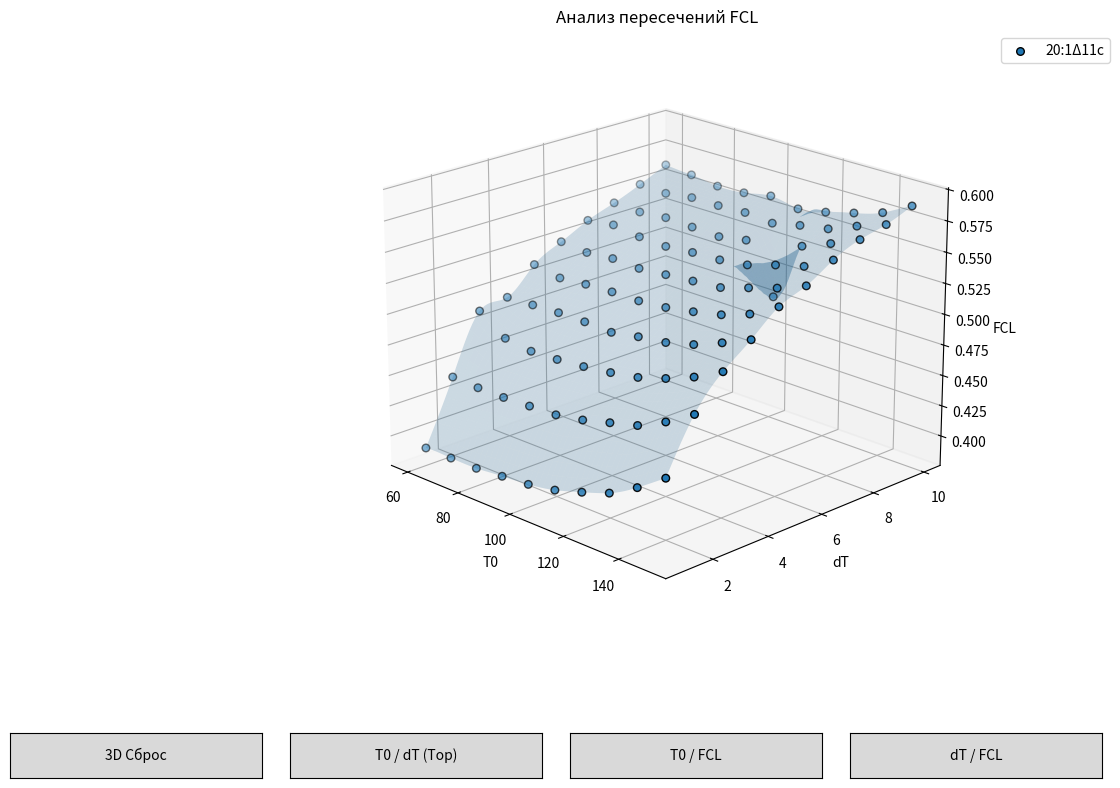

This chart was generated by the following Python code:
import numpy as np
import pandas as pd
import matplotlib.pyplot as plt
from scipy.interpolate import griddata
from matplotlib.widgets import Button

# --- БЛОК ДАННЫХ ---
# Вставьте сюда ваши полные данные
data = [
    # [60.0, 1.0, "16:1Δ9c", 0.47], #16
    # [60.0, 1.0, "18:1Δ9c", 0.396], #18
     [60.0, 1.0, "20:1Δ11c", 0.39], #20
    #22 [60.0, 1.0, "22:1Δ13c", 0.398],
    #24 [60.0, 1.0, "24:1Δ15c", 0.00],
    # [60.0, 2.0, "16:1Δ9c", 0.512], #16
    # [60.0, 2.0, "18:1Δ9c", 0.443], #18
     [60.0, 2.0, "20:1Δ11c", 0.441], #20
    #22 [60.0, 2.0, "22:1Δ13c", 0.451],
    #24 [60.0, 2.0, "24:1Δ15c", 0.00],
    # [60.0, 3.0, "16:1Δ9c", 0.536], #16
    # [60.0, 3.0, "18:1Δ9c", 0.472], #18
     [60.0, 3.0, "20:1Δ11c", 0.488], #20
    #22 [60.0, 3.0, "22:1Δ13c", 0.482],
    #24 [60.0, 3.0, "24:1Δ15c", 0.00],
    # [60.0, 4.0, "16:1Δ9c", 0.557], #16
    # [60.0, 4.0, "18:1Δ9c", 0.492], #18
     [60.0, 4.0, "20:1Δ11c", 0.492], #20
    #22 [60.0, 4.0, "22:1Δ13c", 0.502],
    #24 [60.0, 4.0, "24:1Δ15c", 0.00],
    # [60.0, 5.0, "16:1Δ9c", 0.57], #16
    # [60.0, 5.0, "18:1Δ9c", 0.509], #18
     [60.0, 5.0, "20:1Δ11c", 0.512], #20
    #22 [60.0, 5.0, "22:1Δ13c", 0.521],
    #24 [60.0, 5.0, "24:1Δ15c", 0.00],
    # [60.0, 6.0, "16:1Δ9c", 0.581], #16
    # [60.0, 6.0, "18:1Δ9c", 0.524], #18
     [60.0, 6.0, "20:1Δ11c", 0.524], #20
    #22 [60.0, 6.0, "22:1Δ13c", 0.536],
    #24 [60.0, 6.0, "24:1Δ15c", 0.00],
    # [60.0, 7.0, "16:1Δ9c", 0.593], #16
    # [60.0, 7.0, "18:1Δ9c", 0.532], #18
     [60.0, 7.0, "20:1Δ11c", 0.535], #20
    #22 [60.0, 7.0, "22:1Δ13c", 0.545],
    #24 [60.0, 7.0, "24:1Δ15c", 0.00],
    # [60.0, 8.0, "16:1Δ9c", 0.601], #16
    # [60.0, 8.0, "18:1Δ9c", 0.542], #18
     [60.0, 8.0, "20:1Δ11c", 0.543], #20
    #22 [60.0, 8.0, "22:1Δ13c", 0.556],
    #24 [60.0, 8.0, "24:1Δ15c", 0.00],
    # [60.0, 9.0, "16:1Δ9c", 0.607], #16
    # [60.0, 9.0, "18:1Δ9c", 0.55], #18
     [60.0, 9.0, "20:1Δ11c", 0.552], #20
    #22 [60.0, 9.0, "22:1Δ13c", 0.553],
    #24 [60.0, 9.0, "24:1Δ15c", 0.00],
    # [60.0, 10.0, "16:1Δ9c", 0.614], #16
    # [60.0, 10.0, "18:1Δ9c", 0.56], #18
     [60.0, 10.0, "20:1Δ11c", 0.562], #20
    #22 [60.0, 10.0, "22:1Δ13c", 0.563],
    #24 [60.0, 10.0, "24:1Δ15c", 0.00],
    # [70.0, 1.0, "16:1Δ9c", 0.473], #16
    # [70.0, 1.0, "18:1Δ9c", 0.396], #18
     [70.0, 1.0, "20:1Δ11c", 0.39], #20
    #22 [70.0, 1.0, "22:1Δ13c", 0.398],
    #24 [70.0, 1.0, "24:1Δ15c", 0.00],
    # [70.0, 2.0, "16:1Δ9c", 0.513], #16
    # [70.0, 2.0, "18:1Δ9c", 0.443], #18
     [70.0, 2.0, "20:1Δ11c", 0.44], #20
    #22 [70.0, 2.0, "22:1Δ13c", 0.449],
    #24 [70.0, 2.0, "24:1Δ15c", 0.00],
    # [70.0, 3.0, "16:1Δ9c", 0.538], #16
    # [70.0, 3.0, "18:1Δ9c", 0.472], #18
     [70.0, 3.0, "20:1Δ11c", 0.473], #20
    #22 [70.0, 3.0, "22:1Δ13c", 0.482],
    #24 [70.0, 3.0, "24:1Δ15c", 0.00],
    # [70.0, 4.0, "16:1Δ9c", 0.557], #16
    # [70.0, 4.0, "18:1Δ9c", 0.493], #18
     [70.0, 4.0, "20:1Δ11c", 0.493], #20
    #22 [70.0, 4.0, "22:1Δ13c", 0.505],
    #24 [70.0, 4.0, "24:1Δ15c", 0.00],
    # [70.0, 5.0, "16:1Δ9c", 0.571], #16
    # [70.0, 5.0, "18:1Δ9c", 0.512], #18
     [70.0, 5.0, "20:1Δ11c", 0.508], #20
    #22 [70.0, 5.0, "22:1Δ13c", 0.52],
    #24 [70.0, 5.0, "24:1Δ15c", 0.00],
    # [70.0, 6.0, "16:1Δ9c", 0.583], #16
    # [70.0, 6.0, "18:1Δ9c", 0.526], #18
     [70.0, 6.0, "20:1Δ11c", 0.522], #20
    #22 [70.0, 6.0, "22:1Δ13c", 0.534],
    #24 [70.0, 6.0, "24:1Δ15c", 0.00],
    # [70.0, 7.0, "16:1Δ9c", 0.593], #16
    # [70.0, 7.0, "18:1Δ9c", 0.535], #18
     [70.0, 7.0, "20:1Δ11c", 0.538], #20
    #22 [70.0, 7.0, "22:1Δ13c", 0.547],
    #24 [70.0, 7.0, "24:1Δ15c", 0.00],
    # [70.0, 8.0, "16:1Δ9c", 0.601], #16
    # [70.0, 8.0, "18:1Δ9c", 0.543], #18
     [70.0, 8.0, "20:1Δ11c", 0.542], #20
    #22 [70.0, 8.0, "22:1Δ13c", 0.552],
    #24 [70.0, 8.0, "24:1Δ15c", 0.00],
    # [70.0, 9.0, "16:1Δ9c", 0.608], #16
    # [70.0, 9.0, "18:1Δ9c", 0.551], #18
     [70.0, 9.0, "20:1Δ11c", 0.551], #20
    #22 [70.0, 9.0, "22:1Δ13c", 0.559],
    #24 [70.0, 9.0, "24:1Δ15c", 0.00],
    # [70.0, 10.0, "16:1Δ9c", 0.618], #16
    # [70.0, 10.0, "18:1Δ9c", 0.559], #18
     [70.0, 10.0, "20:1Δ11c", 0.56], #20
    #22 [70.0, 10.0, "22:1Δ13c", 0.564],
    #24 [70.0, 10.0, "24:1Δ15c", 0.00],
    # [80.0, 1.0, "16:1Δ9c", 0.474], #16
    # [80.0, 1.0, "18:1Δ9c", 0.397], #18
     [80.0, 1.0, "20:1Δ11c", 0.39], #20
    #22 [80.0, 1.0, "22:1Δ13c", 0.398],
    #24 [80.0, 1.0, "24:1Δ15c", 0.00],
    # [80.0, 2.0, "16:1Δ9c", 0.513], #16
    # [80.0, 2.0, "18:1Δ9c", 0.443], #18
     [80.0, 2.0, "20:1Δ11c", 0.44], #20
    #22 [80.0, 2.0, "22:1Δ13c", 0.45],
    #24 [80.0, 2.0, "24:1Δ15c", 0.00],
    # [80.0, 3.0, "16:1Δ9c", 0.539], #16
    # [80.0, 3.0, "18:1Δ9c", 0.473], #18
     [80.0, 3.0, "20:1Δ11c", 0.47], #20
    #22 [80.0, 3.0, "22:1Δ13c", 0.481],
    #24 [80.0, 3.0, "24:1Δ15c", 0.00],
    # [80.0, 4.0, "16:1Δ9c", 0.558], #16
    # [80.0, 4.0, "18:1Δ9c", 0.493], #18
     [80.0, 4.0, "20:1Δ11c", 0.494], #20
    #22 [80.0, 4.0, "22:1Δ13c", 0.503],
    #24 [80.0, 4.0, "24:1Δ15c", 0.00],
    # [80.0, 5.0, "16:1Δ9c", 0.573], #16
    # [80.0, 5.0, "18:1Δ9c", 0.511], #18
     [80.0, 5.0, "20:1Δ11c", 0.51], #20
    #22 [80.0, 5.0, "22:1Δ13c", 0.453],
    #24 [80.0, 5.0, "24:1Δ15c", 0.00],
    # [80.0, 6.0, "16:1Δ9c", 0.584], #16
    # [80.0, 6.0, "18:1Δ9c", 0.522], #18
     [80.0, 6.0, "20:1Δ11c", 0.524], #20
    #22 [80.0, 6.0, "22:1Δ13c", 0.534],
    #24 [80.0, 6.0, "24:1Δ15c", 0.00],
    # [80.0, 7.0, "16:1Δ9c", 0.594], #16
    # [80.0, 7.0, "18:1Δ9c", 0.533], #18
     [80.0, 7.0, "20:1Δ11c", 0.535], #20
    #22 [80.0, 7.0, "22:1Δ13c", 0.509],
    #24 [80.0, 7.0, "24:1Δ15c", 0.00],
    # [80.0, 8.0, "16:1Δ9c", 0.602], #16
    # [80.0, 8.0, "18:1Δ9c", 0.544], #18
     [80.0, 8.0, "20:1Δ11c", 0.544], #20
    #22 [80.0, 8.0, "22:1Δ13c", 0.555],
    #24 [80.0, 8.0, "24:1Δ15c", 0.00],
    # [80.0, 9.0, "16:1Δ9c", 0.61], #16
    # [80.0, 9.0, "18:1Δ9c", 0.552], #18
     [80.0, 9.0, "20:1Δ11c", 0.554], #20
    #22 [80.0, 9.0, "22:1Δ13c", 0.557],
    #24 [80.0, 9.0, "24:1Δ15c", 0.00],
    # [80.0, 10.0, "16:1Δ9c", 0.614], #16
    # [80.0, 10.0, "18:1Δ9c", 0.559], #18
     [80.0, 10.0, "20:1Δ11c", 0.557], #20
    #22 [80.0, 10.0, "22:1Δ13c", 0.566],
    #24 [80.0, 10.0, "24:1Δ15c", 0.00],
    # [90.0, 1.0, "16:1Δ9c", 0.477], #16
    # [90.0, 1.0, "18:1Δ9c", 0.4], #18
     [90.0, 1.0, "20:1Δ11c", 0.392], #20
    #22 [90.0, 1.0, "22:1Δ13c", 0.398],
    #24 [90.0, 1.0, "24:1Δ15c", 0.00],
    # [90.0, 2.0, "16:1Δ9c", 0.517], #16
    # [90.0, 2.0, "18:1Δ9c", 0.446], #18
     [90.0, 2.0, "20:1Δ11c", 0.441], #20
    #22 [90.0, 2.0, "22:1Δ13c", 0.45],
    #24 [90.0, 2.0, "24:1Δ15c", 0.00],
    # [90.0, 3.0, "16:1Δ9c", 0.541], #16
    # [90.0, 3.0, "18:1Δ9c", 0.475], #18
     [90.0, 3.0, "20:1Δ11c", 0.471], #20
    #22 [90.0, 3.0, "22:1Δ13c", 0.482],
    #24 [90.0, 3.0, "24:1Δ15c", 0.00],
    # [90.0, 4.0, "16:1Δ9c", 0.559], #16
    # [90.0, 4.0, "18:1Δ9c", 0.495], #18
     [90.0, 4.0, "20:1Δ11c", 0.494], #20
    #22 [90.0, 4.0, "22:1Δ13c", 0.505],
    #24 [90.0, 4.0, "24:1Δ15c", 0.00],
    # [90.0, 5.0, "16:1Δ9c", 0.575], #16
    # [90.0, 5.0, "18:1Δ9c", 0.51], #18
     [90.0, 5.0, "20:1Δ11c", 0.511], #20
    #22 [90.0, 5.0, "22:1Δ13c", 0.52],
    #24 [90.0, 5.0, "24:1Δ15c", 0.00],
    # [90.0, 6.0, "16:1Δ9c", 0.585], #16
    # [90.0, 6.0, "18:1Δ9c", 0.523], #18
     [90.0, 6.0, "20:1Δ11c", 0.523], #20
    #22 [90.0, 6.0, "22:1Δ13c", 0.534],
    #24 [90.0, 6.0, "24:1Δ15c", 0.00],
    # [90.0, 7.0, "16:1Δ9c", 0.595], #16
    # [90.0, 7.0, "18:1Δ9c", 0.536], #18
     [90.0, 7.0, "20:1Δ11c", 0.534], #20
    #22 [90.0, 7.0, "22:1Δ13c", 0.546],
    #24 [90.0, 7.0, "24:1Δ15c", 0.00],
    # [90.0, 8.0, "16:1Δ9c", 0.603], #16
    # [90.0, 8.0, "18:1Δ9c", 0.542], #18
     [90.0, 8.0, "20:1Δ11c", 0.543], #20
    #22 [90.0, 8.0, "22:1Δ13c", 0.503],
    #24 [90.0, 8.0, "24:1Δ15c", 0.00],
    # [90.0, 9.0, "16:1Δ9c", 0.613], #16
    # [90.0, 9.0, "18:1Δ9c", 0.55], #18
     [90.0, 9.0, "20:1Δ11c", 0.554], #20
    #22 [90.0, 9.0, "22:1Δ13c", 0.557],
    #24 [90.0, 9.0, "24:1Δ15c", 0.00],
    # [90.0, 10.0, "16:1Δ9c", 0.617], #16
    # [90.0, 10.0, "18:1Δ9c", 0.558], #18
     [90.0, 10.0, "20:1Δ11c", 0.558], #20
    #22 [90.0, 10.0, "22:1Δ13c", 0.562],
    #24 [90.0, 10.0, "24:1Δ15c", 0.00],
    # [100.0, 1.0, "16:1Δ9c", 0.483], #16
    # [100.0, 1.0, "18:1Δ9c", 0.403], #18
     [100.0, 1.0, "20:1Δ11c", 0.394], #20
    #22 [100.0, 1.0, "22:1Δ13c", 0.399],
    #24 [100.0, 1.0, "24:1Δ15c", 0.00],
    # [100.0, 2.0, "16:1Δ9c", 0.521], #16
    # [100.0, 2.0, "18:1Δ9c", 0.449], #18
     [100.0, 2.0, "20:1Δ11c", 0.442], #20
    #22 [100.0, 2.0, "22:1Δ13c", 0.451],
    #24 [100.0, 2.0, "24:1Δ15c", 0.00],
    # [100.0, 3.0, "16:1Δ9c", 0.546], #16
    # [100.0, 3.0, "18:1Δ9c", 0.477], #18
     [100.0, 3.0, "20:1Δ11c", 0.473], #20
    #22 [100.0, 3.0, "22:1Δ13c", 0.481],
    #24 [100.0, 3.0, "24:1Δ15c", 0.00],
    # [100.0, 4.0, "16:1Δ9c", 0.562], #16
    # [100.0, 4.0, "18:1Δ9c", 0.497], #18
     [100.0, 4.0, "20:1Δ11c", 0.493], #20
    #22 [100.0, 4.0, "22:1Δ13c", 0.504],
    #24 [100.0, 4.0, "24:1Δ15c", 0.00],
    # [100.0, 5.0, "16:1Δ9c", 0.578], #16
    # [100.0, 5.0, "18:1Δ9c", 0.512], #18
     [100.0, 5.0, "20:1Δ11c", 0.511], #20
    #22 [100.0, 5.0, "22:1Δ13c", 0.52],
    #24 [100.0, 5.0, "24:1Δ15c", 0.00],
    # [100.0, 6.0, "16:1Δ9c", 0.588], #16
    # [100.0, 6.0, "18:1Δ9c", 0.525], #18
     [100.0, 6.0, "20:1Δ11c", 0.525], #20
    #22 [100.0, 6.0, "22:1Δ13c", 0.534],
    #24 [100.0, 6.0, "24:1Δ15c", 0.00],
    # [100.0, 7.0, "16:1Δ9c", 0.598], #16
    # [100.0, 7.0, "18:1Δ9c", 0.535], #18
     [100.0, 7.0, "20:1Δ11c", 0.536], #20
    #22 [100.0, 7.0, "22:1Δ13c", 0.545],
    #24 [100.0, 7.0, "24:1Δ15c", 0.00],
    # [100.0, 8.0, "16:1Δ9c", 0.605], #16
    # [100.0, 8.0, "18:1Δ9c", 0.546], #18
     [100.0, 8.0, "20:1Δ11c", 0.542], #20
    #22 [100.0, 8.0, "22:1Δ13c", 0.553],
    #24 [100.0, 8.0, "24:1Δ15c", 0.00],
    # [100.0, 9.0, "16:1Δ9c", 0.613], #16
    # [100.0, 9.0, "18:1Δ9c", 0.553], #18
     [100.0, 9.0, "20:1Δ11c", 0.555], #20
    #22 [100.0, 9.0, "22:1Δ13c", 0.556],
    #24 [100.0, 9.0, "24:1Δ15c", 0.00],
    # [100.0, 10.0, "16:1Δ9c", 0.62], #16
    # [100.0, 10.0, "18:1Δ9c", 0.562], #18
     [100.0, 10.0, "20:1Δ11c", 0.562], #20
    #22 [100.0, 10.0, "22:1Δ13c", 0.566],
    #24 [100.0, 10.0, "24:1Δ15c", 0.00],
    # [110.0, 1.0, "16:1Δ9c", 0.489], #16
    # [110.0, 1.0, "18:1Δ9c", 0.409], #18
     [110.0, 1.0, "20:1Δ11c", 0.398], #20
    #22 [110.0, 1.0, "22:1Δ13c", 0.402],
    #24 [110.0, 1.0, "24:1Δ15c", 0.00],
    # [110.0, 2.0, "16:1Δ9c", 0.537], #16
    # [110.0, 2.0, "18:1Δ9c", 0.455], #18
     [110.0, 2.0, "20:1Δ11c", 0.446], #20
    #22 [110.0, 2.0, "22:1Δ13c", 0.452],
    #24 [110.0, 2.0, "24:1Δ15c", 0.00],
    # [110.0, 3.0, "16:1Δ9c", 0.549], #16
    # [110.0, 3.0, "18:1Δ9c", 0.481], #18
     [110.0, 3.0, "20:1Δ11c", 0.476], #20
    #22 [110.0, 3.0, "22:1Δ13c", 0.484],
    #24 [110.0, 3.0, "24:1Δ15c", 0.00],
    # [110.0, 4.0, "16:1Δ9c", 0.566], #16
    # [110.0, 4.0, "18:1Δ9c", 0.501], #18
     [110.0, 4.0, "20:1Δ11c", 0.497], #20
    #22 [110.0, 4.0, "22:1Δ13c", 0.506],
    #24 [110.0, 4.0, "24:1Δ15c", 0.00],
    # [110.0, 5.0, "16:1Δ9c", 0.582], #16
    # [110.0, 5.0, "18:1Δ9c", 0.517], #18
     [110.0, 5.0, "20:1Δ11c", 0.513], #20
    #22 [110.0, 5.0, "22:1Δ13c", 0.521],
    #24 [110.0, 5.0, "24:1Δ15c", 0.00],
    # [110.0, 6.0, "16:1Δ9c", 0.594], #16
    # [110.0, 6.0, "18:1Δ9c", 0.528], #18
     [110.0, 6.0, "20:1Δ11c", 0.527], #20
    #22 [110.0, 6.0, "22:1Δ13c", 0.536],
    #24 [110.0, 6.0, "24:1Δ15c", 0.00],
    # [110.0, 7.0, "16:1Δ9c", 0.602], #16
    # [110.0, 7.0, "18:1Δ9c", 0.542], #18
     [110.0, 7.0, "20:1Δ11c", 0.537], #20
    #22 [110.0, 7.0, "22:1Δ13c", 0.548],
    #24 [110.0, 7.0, "24:1Δ15c", 0.00],
    # [110.0, 8.0, "16:1Δ9c", 0.611], #16
    # [110.0, 8.0, "18:1Δ9c", 0.552], #18
     [110.0, 8.0, "20:1Δ11c", 0.546], #20
    #22 [110.0, 8.0, "22:1Δ13c", 0.557],
    #24 [110.0, 8.0, "24:1Δ15c", 0.00],
    # [110.0, 9.0, "16:1Δ9c", 0.618], #16
    # [110.0, 9.0, "18:1Δ9c", 0.56], #18
     [110.0, 9.0, "20:1Δ11c", 0.553], #20
    #22 [110.0, 9.0, "22:1Δ13c", 0.559],
    #24 [110.0, 9.0, "24:1Δ15c", 0.00],
    # [110.0, 10.0, "16:1Δ9c", 0.623], #16
    # [110.0, 10.0, "18:1Δ9c", 0.564], #18
     [110.0, 10.0, "20:1Δ11c", 0.558], #20
    #22 [110.0, 10.0, "22:1Δ13c", 0.564],
    #24 [110.0, 10.0, "24:1Δ15c", 0.00],
    # [120.0, 1.0, "16:1Δ9c", 0.5], #16
    # [120.0, 1.0, "18:1Δ9c", 0.417], #18
     [120.0, 1.0, "20:1Δ11c", 0.405], #20
    #22 [120.0, 1.0, "22:1Δ13c", 0.406],
    #24 [120.0, 1.0, "24:1Δ15c", 0.00],
    # [120.0, 2.0, "16:1Δ9c", 0.535], #16
    # [120.0, 2.0, "18:1Δ9c", 0.459], #18
     [120.0, 2.0, "20:1Δ11c", 0.452], #20
    #22 [120.0, 2.0, "22:1Δ13c", 0.457],
    #24 [120.0, 2.0, "24:1Δ15c", 0.00],
    # [120.0, 3.0, "16:1Δ9c", 0.558], #16
    # [120.0, 3.0, "18:1Δ9c", 0.486], #18
     [120.0, 3.0, "20:1Δ11c", 0.48], #20
    #22 [120.0, 3.0, "22:1Δ13c", 0.486],
    #24 [120.0, 3.0, "24:1Δ15c", 0.00],
    # [120.0, 4.0, "16:1Δ9c", 0.574], #16
    # [120.0, 4.0, "18:1Δ9c", 0.508], #18
     [120.0, 4.0, "20:1Δ11c", 0.5], #20
    #22 [120.0, 4.0, "22:1Δ13c", 0.509],
    #24 [120.0, 4.0, "24:1Δ15c", 0.00],
    # [120.0, 5.0, "16:1Δ9c", 0.581], #16
    # [120.0, 5.0, "18:1Δ9c", 0.523], #18
     [120.0, 5.0, "20:1Δ11c", 0.517], #20
    #22 [120.0, 5.0, "22:1Δ13c", 0.525],
    #24 [120.0, 5.0, "24:1Δ15c", 0.00],
    # [120.0, 6.0, "16:1Δ9c", 0.599], #16
    # [120.0, 6.0, "18:1Δ9c", 0.536], #18
     [120.0, 6.0, "20:1Δ11c", 0.529], #20
    #22 [120.0, 6.0, "22:1Δ13c", 0.539],
    #24 [120.0, 6.0, "24:1Δ15c", 0.00],
    # [120.0, 7.0, "16:1Δ9c", 0.608], #16
    # [120.0, 7.0, "18:1Δ9c", 0.544], #18
     [120.0, 7.0, "20:1Δ11c", 0.54], #20
    #22 [120.0, 7.0, "22:1Δ13c", 0.549],
    #24 [120.0, 7.0, "24:1Δ15c", 0.00],
    # [120.0, 8.0, "16:1Δ9c", 0.618], #16
    # [120.0, 8.0, "18:1Δ9c", 0.557], #18
     [120.0, 8.0, "20:1Δ11c", 0.507], #20
    #22 [120.0, 8.0, "22:1Δ13c", 0.56],
    #24 [120.0, 8.0, "24:1Δ15c", 0.00],
    # [120.0, 9.0, "16:1Δ9c", 0.622], #16
    # [120.0, 9.0, "18:1Δ9c", 0.562], #18
     [120.0, 9.0, "20:1Δ11c", 0.558], #20
    #22 [120.0, 9.0, "22:1Δ13c", 0.557],
    #24 [120.0, 9.0, "24:1Δ15c", 0.00],
    # [120.0, 10.0, "16:1Δ9c", 0.63], #16
    # [120.0, 10.0, "18:1Δ9c", 0.571], #18
     [120.0, 10.0, "20:1Δ11c", 0.562], #20
    #22 [120.0, 10.0, "22:1Δ13c", 0.568],
    #24 [120.0, 10.0, "24:1Δ15c", 0.00],
    # [130.0, 1.0, "16:1Δ9c", 0.512], #16
    # [130.0, 1.0, "18:1Δ9c", 0.428], #18
     [130.0, 1.0, "20:1Δ11c", 0.413], #20
    #22 [130.0, 1.0, "22:1Δ13c", 0.411],
    #24 [130.0, 1.0, "24:1Δ15c", 0.00],
    # [130.0, 2.0, "16:1Δ9c", 0.547], #16
    # [130.0, 2.0, "18:1Δ9c", 0.469], #18
     [130.0, 2.0, "20:1Δ11c", 0.458], #20
    #22 [130.0, 2.0, "22:1Δ13c", 0.461],
    #24 [130.0, 2.0, "24:1Δ15c", 0.00],
    # [130.0, 3.0, "16:1Δ9c", 0.569], #16
    # [130.0, 3.0, "18:1Δ9c", 0.495], #18
     [130.0, 3.0, "20:1Δ11c", 0.487], #20
    #22 [130.0, 3.0, "22:1Δ13c", 0.492],
    #24 [130.0, 3.0, "24:1Δ15c", 0.00],
    # [130.0, 4.0, "16:1Δ9c", 0.583], #16
    # [130.0, 4.0, "18:1Δ9c", 0.513], #18
     [130.0, 4.0, "20:1Δ11c", 0.506], #20
    #22 [130.0, 4.0, "22:1Δ13c", 0.511],
    #24 [130.0, 4.0, "24:1Δ15c", 0.00],
    # [130.0, 5.0, "16:1Δ9c", 0.6], #16
    # [130.0, 5.0, "18:1Δ9c", 0.527], #18
     [130.0, 5.0, "20:1Δ11c", 0.522], #20
    #22 [130.0, 5.0, "22:1Δ13c", 0.528],
    #24 [130.0, 5.0, "24:1Δ15c", 0.00],
    # [130.0, 6.0, "16:1Δ9c", 0.609], #16
    # [130.0, 6.0, "18:1Δ9c", 0.543], #18
     [130.0, 6.0, "20:1Δ11c", 0.536], #20
    #22 [130.0, 6.0, "22:1Δ13c", 0.538],
    #24 [130.0, 6.0, "24:1Δ15c", 0.00],
    # [130.0, 7.0, "16:1Δ9c", 0.62], #16
    # [130.0, 7.0, "18:1Δ9c", 0.551], #18
     [130.0, 7.0, "20:1Δ11c", 0.547], #20
    #22 [130.0, 7.0, "22:1Δ13c", 0.552],
    #24 [130.0, 7.0, "24:1Δ15c", 0.00],
    # [130.0, 8.0, "16:1Δ9c", 0.628], #16
    # [130.0, 8.0, "18:1Δ9c", 0.561], #18
     [130.0, 8.0, "20:1Δ11c", 0.555], #20
    #22 [130.0, 8.0, "22:1Δ13c", 0.563],
    #24 [130.0, 8.0, "24:1Δ15c", 0.00],
    # [130.0, 9.0, "16:1Δ9c", 0.632], #16
    # [130.0, 9.0, "18:1Δ9c", 0.568], #18
     [130.0, 9.0, "20:1Δ11c", 0.562], #20
    #22 [130.0, 9.0, "22:1Δ13c", 0.535],
    #24 [130.0, 9.0, "24:1Δ15c", 0.00],
    # [130.0, 10.0, "16:1Δ9c", 0.64], #16
    # [130.0, 10.0, "18:1Δ9c", 0.576], #18
     [130.0, 10.0, "20:1Δ11c", 0.568], #20
    #22 [130.0, 10.0, "22:1Δ13c", 0.59],
    #24 [130.0, 10.0, "24:1Δ15c", 0.00],
    # [140.0, 1.0, "16:1Δ9c", 0.531], #16
    # [140.0, 1.0, "18:1Δ9c", 0.445], #18
     [140.0, 1.0, "20:1Δ11c", 0.426], #20
    #22 [140.0, 1.0, "22:1Δ13c", 0.417],
    #24 [140.0, 1.0, "24:1Δ15c", 0.00],
    # [140.0, 2.0, "16:1Δ9c", 0.561], #16
    # [140.0, 2.0, "18:1Δ9c", 0.482], #18
     [140.0, 2.0, "20:1Δ11c", 0.469], #20
    #22 [140.0, 2.0, "22:1Δ13c", 0.468],
    #24 [140.0, 2.0, "24:1Δ15c", 0.00],
    # [140.0, 3.0, "16:1Δ9c", 0.584], #16
    # [140.0, 3.0, "18:1Δ9c", 0.507], #18
     [140.0, 3.0, "20:1Δ11c", 0.496], #20
    #22 [140.0, 3.0, "22:1Δ13c", 0.498],
    #24 [140.0, 3.0, "24:1Δ15c", 0.00],
    # [140.0, 4.0, "16:1Δ9c", 0.599], #16
    # [140.0, 4.0, "18:1Δ9c", 0.526], #18
     [140.0, 4.0, "20:1Δ11c", 0.515], #20
    #22 [140.0, 4.0, "22:1Δ13c", 0.517],
    #24 [140.0, 4.0, "24:1Δ15c", 0.00],
    # [140.0, 5.0, "16:1Δ9c", 0.611], #16
    # [140.0, 5.0, "18:1Δ9c", 0.539], #18
     [140.0, 5.0, "20:1Δ11c", 0.53], #20
    #22 [140.0, 5.0, "22:1Δ13c", 0.535],
    #24 [140.0, 5.0, "24:1Δ15c", 0.00],
    # [140.0, 6.0, "16:1Δ9c", 0.622], #16
    # [140.0, 6.0, "18:1Δ9c", 0.549], #18
     [140.0, 6.0, "20:1Δ11c", 0.543], #20
    #22 [140.0, 6.0, "22:1Δ13c", 0.546],
    #24 [140.0, 6.0, "24:1Δ15c", 0.00],
    # [140.0, 7.0, "16:1Δ9c", 0.629], #16
    # [140.0, 7.0, "18:1Δ9c", 0.56], #18
     [140.0, 7.0, "20:1Δ11c", 0.553], #20
    #22 [140.0, 7.0, "22:1Δ13c", 0.557],
    #24 [140.0, 7.0, "24:1Δ15c", 0.00],
    # [140.0, 8.0, "16:1Δ9c", 0.64], #16
    # [140.0, 8.0, "18:1Δ9c", 0.57], #18
     [140.0, 8.0, "20:1Δ11c", 0.564], #20
    #22 [140.0, 8.0, "22:1Δ13c", 0.566],
    #24 [140.0, 8.0, "24:1Δ15c", 0.00],
    # [140.0, 9.0, "16:1Δ9c", 0.646], #16
    # [140.0, 9.0, "18:1Δ9c", 0.578], #18
     [140.0, 9.0, "20:1Δ11c", 0.571], #20
    #22 [140.0, 9.0, "22:1Δ13c", 0.568],
    #24 [140.0, 9.0, "24:1Δ15c", 0.00],
    # [140.0, 10.0, "16:1Δ9c", 0.653], #16
    # [140.0, 10.0, "18:1Δ9c", 0.587], #18
     [140.0, 10.0, "20:1Δ11c", 0.575], #20
    #22 [140.0, 10.0, "22:1Δ13c", 0.574],
    #24 [140.0, 10.0, "24:1Δ15c", 0.00],
    # [150.0, 1.0, "16:1Δ9c", 0.552], #16
    # [150.0, 1.0, "18:1Δ9c", 0.465], #18
     [150.0, 1.0, "20:1Δ11c", 0.442], #20
    #22 [150.0, 1.0, "22:1Δ13c", 0.437],
    #24 [150.0, 1.0, "24:1Δ15c", 0.00],
    # [150.0, 2.0, "16:1Δ9c", 0.582], #16
    # [150.0, 2.0, "18:1Δ9c", 0.499], #18
     [150.0, 2.0, "20:1Δ11c", 0.483], #20
    #22 [150.0, 2.0, "22:1Δ13c", 0.48],
    #24 [150.0, 2.0, "24:1Δ15c", 0.00],
    # [150.0, 3.0, "16:1Δ9c", 0.603], #16
    # [150.0, 3.0, "18:1Δ9c", 0.522], #18
     [150.0, 3.0, "20:1Δ11c", 0.508], #20
    #22 [150.0, 3.0, "22:1Δ13c", 0.507],
    #24 [150.0, 3.0, "24:1Δ15c", 0.00],
    # [150.0, 4.0, "16:1Δ9c", 0.616], #16
    # [150.0, 4.0, "18:1Δ9c", 0.538], #18
     [150.0, 4.0, "20:1Δ11c", 0.525], #20
    #22 [150.0, 4.0, "22:1Δ13c", 0.525],
    #24 [150.0, 4.0, "24:1Δ15c", 0.00],
    # [150.0, 5.0, "16:1Δ9c", 0.628], #16
    # [150.0, 5.0, "18:1Δ9c", 0.553], #18
     [150.0, 5.0, "20:1Δ11c", 0.543], #20
    #22 [150.0, 5.0, "22:1Δ13c", 0.543],
    #24 [150.0, 5.0, "24:1Δ15c", 0.00],
    # [150.0, 6.0, "16:1Δ9c", 0.635], #16
    # [150.0, 6.0, "18:1Δ9c", 0.566], #18
     [150.0, 6.0, "20:1Δ11c", 0.552], #20
    #22 [150.0, 6.0, "22:1Δ13c", 0.554],
    #24 [150.0, 6.0, "24:1Δ15c", 0.00],
    # [150.0, 7.0, "16:1Δ9c", 0.647], #16
    # [150.0, 7.0, "18:1Δ9c", 0.576], #18
     [150.0, 7.0, "20:1Δ11c", 0.565], #20
    #22 [150.0, 7.0, "22:1Δ13c", 0.566],
    #24 [150.0, 7.0, "24:1Δ15c", 0.00],
    # [150.0, 8.0, "16:1Δ9c", 0.658], #16
    # [150.0, 8.0, "18:1Δ9c", 0.577], #18
     [150.0, 8.0, "20:1Δ11c", 0.574], #20
    #22 [150.0, 8.0, "22:1Δ13c", 0.575],
    #24 [150.0, 8.0, "24:1Δ15c", 0.00],
    # [150.0, 9.0, "16:1Δ9c", 0.663], #16
    # [150.0, 9.0, "18:1Δ9c", 0.583], #18
     [150.0, 9.0, "20:1Δ11c", 0.579], #20
    #22 [150.0, 9.0, "22:1Δ13c", 0.579],
    #24 [150.0, 9.0, "24:1Δ15c", 0.00],
    # [150.0, 10.0, "16:1Δ9c", 0.67], #16
    # [150.0, 10.0, "18:1Δ9c", 0.59], #18
     [150.0, 10.0, "20:1Δ11c", 0.587], #20
    #22 [150.0, 10.0, "22:1Δ13c", 0.587],
    #24 [150.0, 10.0, "24:1Δ15c", 0.00],
]

df = pd.DataFrame(data, columns=['T0', 'dT', 'FA', 'FCL'])

# Предварительная обработка: заменяем прочерки на NaN и удаляем их, конвертируем в числа
df['FCL'] = pd.to_numeric(df['FCL'], errors='coerce')
df = df.dropna(subset=['FCL'])

# --- НАСТРОЙКИ СЕТКИ ---
t0_fine = np.linspace(df['T0'].min(), df['T0'].max(), 100)
dt_fine = np.linspace(df['dT'].min(), df['dT'].max(), 100)
T0_mesh, DT_mesh = np.meshgrid(t0_fine, dt_fine)

# --- РАСЧЕТ ПОВЕРХНОСТЕЙ И ПЕРЕСЕЧЕНИЙ ---
acids = df['FA'].unique()
surfaces = {}
for fa in acids:
    sub = df[df['FA'] == fa]
    # Интерполируем поверхность для каждой ЖК
    z = griddata((sub['T0'], sub['dT']), sub['FCL'], (T0_mesh, DT_mesh), method='cubic')
    surfaces[fa] = z

intersections = [] # Список для хранения найденных линий пересечения

# Перебор всех пар ЖК для поиска пересечений
for i in range(len(acids)):
    for j in range(i + 1, len(acids)):
        fa1, fa2 = acids[i], acids[j]
        z_diff = surfaces[fa1] - surfaces[fa2]
        
        # Ищем контур, где разность FCL равна 0
        fig_t, ax_t = plt.subplots()
        try:
            contour = ax_t.contour(T0_mesh, DT_mesh, z_diff, levels=[0])
            paths = contour.get_paths()
            plt.close(fig_t)
            
            for path in paths:
                v = path.vertices
                # Находим высоту FCL в точках пересечения
                z_inter = griddata((df[df['FA']==fa1]['T0'], df[df['FA']==fa1]['dT']), 
                                   df[df['FA']==fa1]['FCL'], (v[:,0], v[:,1]), method='cubic')
                intersections.append({
                    'pair': f"{fa1} / {fa2}",
                    'coords': np.column_stack((v[:,0], v[:,1], z_inter))
                })
        except:
            plt.close(fig_t)

# Вывод таблицы пересечений в консоль
print("\nНАЙДЕННЫЕ ПЕРЕСЕЧЕНИЯ:")
if not intersections:
    print("Пересечений не обнаружено.")
else:
    for inter in intersections:
        print(f"\nПара: {inter['pair']}")
        temp_df = pd.DataFrame(inter['coords'], columns=['T0', 'dT', 'FCL'])
        print(temp_df.iloc[::10].to_string(index=False)) # Вывод каждой 10-й точки

# --- ВИЗУАЛИЗАЦИЯ ---
fig = plt.figure(figsize=(14, 9))
ax = fig.add_subplot(111, projection='3d')
plt.subplots_adjust(bottom=0.2)

colors = plt.cm.tab10(np.linspace(0, 1, len(acids)))
scatter_objects = []

# Рисуем поверхности и точки данных
for i, fa in enumerate(acids):
    ax.plot_surface(T0_mesh, DT_mesh, surfaces[fa], alpha=0.2, color=colors[i])
    sub = df[df['FA'] == fa]
    sc = ax.scatter(sub['T0'], sub['dT'], sub['FCL'], color=colors[i], s=30, edgecolors='k', label=fa)
    scatter_objects.append((sc, fa))

# Рисуем линии пересечения
inter_scatters = []
for inter in intersections:
    pts = inter['coords']
    ax.plot(pts[:,0], pts[:,1], pts[:,2], color='red', linewidth=4, zorder=50)
    # Добавляем невидимые точки для работы подсказок на линии пересечения
    sc_i = ax.scatter(pts[::5,0], pts[::5,1], pts[::5,2], color='red', s=40, edgecolors='white')
    inter_scatters.append((sc_i, f"Пересечение {inter['pair']}"))

# --- ПОДСКАЗКИ (Figure Pixels) ---
annot = ax.annotate("", xy=(0,0), xytext=(15, 15), textcoords="offset points",
                    bbox=dict(boxstyle="round", fc="white", ec="gray", alpha=0.9),
                    arrowprops=dict(arrowstyle="->", color='gray'),
                    xycoords='figure pixels')
annot.set_visible(False)

def hover(event):
    if event.inaxes == ax:
        # Проверяем точки ЖК и точки пересечений
        for sc, label in scatter_objects + inter_scatters:
            cont, ind = sc.contains(event)
            if cont:
                pos = sc._offsets3d
                idx = ind["ind"][0]
                x, y, z = pos[0][idx], pos[1][idx], pos[2][idx]
                annot.set_text(f"Объект: {label}\nT0: {x:.2f}\ndT: {y:.2f}\nFCL: {z:.4f}")
                annot.xy = (event.x, event.y)
                annot.set_visible(True)
                fig.canvas.draw_idle()
                return
    if annot.get_visible():
        annot.set_visible(False)
        fig.canvas.draw_idle()

fig.canvas.mpl_connect("motion_notify_event", hover)

# --- КНОПКИ УПРАВЛЕНИЯ ---
def set_view(elev, azim, title):
    ax.view_init(elev=elev, azim=azim)
    ax.set_title(title)
    plt.draw()

ax_res = plt.axes([0.05, 0.05, 0.18, 0.05]); btn_res = Button(ax_res, '3D Сброс')
ax_top = plt.axes([0.25, 0.05, 0.18, 0.05]); btn_top = Button(ax_top, 'T0 / dT (Top)')
ax_s1  = plt.axes([0.45, 0.05, 0.18, 0.05]); btn_s1  = Button(ax_s1, 'T0 / FCL')
ax_s2  = plt.axes([0.65, 0.05, 0.18, 0.05]); btn_s2  = Button(ax_s2, 'dT / FCL')

btn_res.on_clicked(lambda x: set_view(20, -45, "Объемный вид"))
btn_top.on_clicked(lambda x: set_view(90, -90, "Вид сверху (Зоны коэлюции)"))
btn_s1.on_clicked(lambda x: set_view(0, -90, "Проекция T0 - FCL"))
btn_s2.on_clicked(lambda x: set_view(0, 0, "Проекция dT - FCL"))

ax.set_xlabel('T0')
ax.set_ylabel('dT')
ax.set_zlabel('FCL')
ax.legend(loc='upper left', bbox_to_anchor=(1.05, 1))
set_view(20, -45, "Анализ пересечений FCL")

plt.show()
